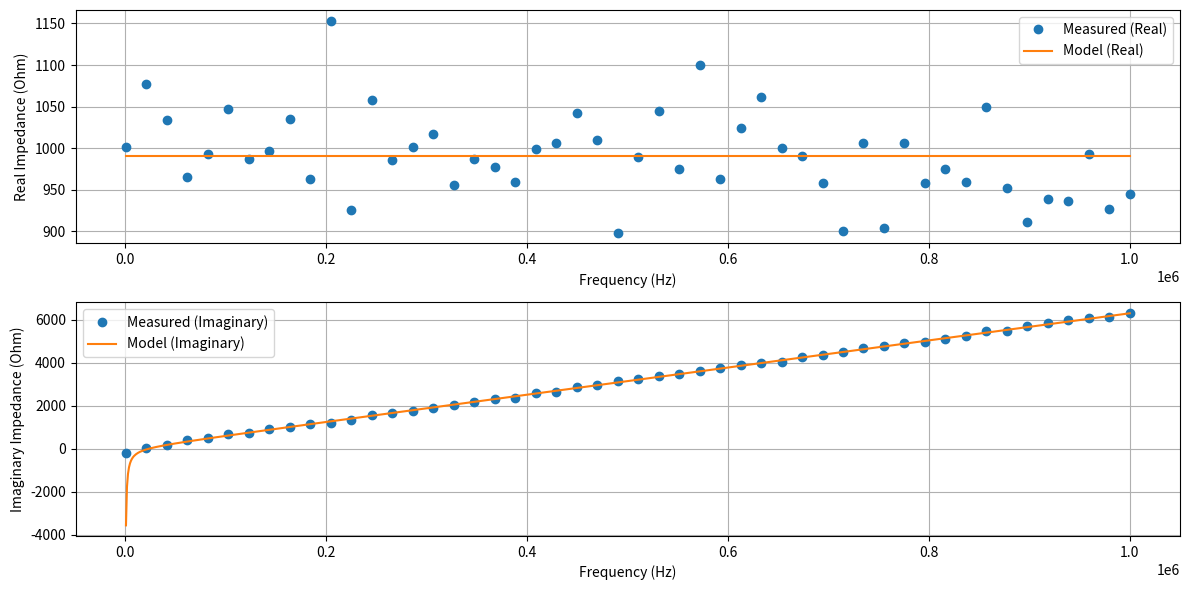

Write Python code to recreate this figure.
import numpy as np
import matplotlib.pyplot as plt
from scipy.optimize import curve_fit

# =============================================================================
# Define the model functions for the two equivalent circuits.
# =============================================================================

def series_model(freq, R, L, C):
    """
    Computes the complex impedance for a series RLC circuit.
    
    Z(ω) = R + j*(ωL - 1/(ωC))
    
    Parameters:
        freq : Frequency (Hz) or array of frequencies.
        R : Resistance in Ohm.
        L : Inductance in Henries.
        C : Capacitance in Farads.
        
    Returns:
        Complex impedance at the given frequency/frequencies.
    """
    omega = 2 * np.pi * freq
    return R + 1j * (omega * L - 1/(omega * C))

def parallel_model(freq, R, L, C):
    """
    Computes the complex impedance for a parallel RLC circuit.
    
    First, calculate the total admittance:
        Y(ω) = 1/R + j*(ωC - 1/(ωL))
    Then, the impedance is:
        Z(ω) = 1 / Y(ω)
    
    Parameters:
        freq : Frequency (Hz) or array of frequencies.
        R : Resistance in Ohm.
        L : Inductance in Henries.
        C : Capacitance in Farads.
        
    Returns:
        Complex impedance at the given frequency/frequencies.
    """
    omega = 2 * np.pi * freq
    Y = 1/R + 1j * (omega * C - 1/(omega * L))
    return 1 / Y

# For curve fitting, we need to work with real numbers.
# We define wrapper functions that return a concatenated array of the real and imaginary parts.
def series_model_fit(freq, R, L, C):
    Z = series_model(freq, R, L, C)
    return np.concatenate([np.real(Z), np.imag(Z)])

def parallel_model_fit(freq, R, L, C):
    Z = parallel_model(freq, R, L, C)
    return np.concatenate([np.real(Z), np.imag(Z)])

# =============================================================================
# Data preparation: convert measurement dictionary to arrays.
# =============================================================================

def prepare_data(measurement_dict):
    """
    Converts the measurement dictionary into frequency and complex impedance arrays.
    
    Parameters:
        measurement_dict : dict[int, complex]
            Dictionary with frequency (Hz) keys and complex impedance values.
            
    Returns:
        freqs : Sorted numpy array of frequencies.
        Z_measured : Numpy array of complex impedance values.
        data : Concatenated array of real and imaginary parts for fitting.
    """
    freqs = np.array(sorted(measurement_dict.keys()))
    Z_measured = np.array([measurement_dict[f] for f in freqs])
    # Concatenate the real and imaginary parts for use with curve_fit
    data = np.concatenate([np.real(Z_measured), np.imag(Z_measured)])
    return freqs, Z_measured, data

# =============================================================================
# Fit function for a given model.
# =============================================================================

def fit_model(model_func, freqs, data, initial_guess, bounds):
    """
    Fits the given model function to the measurement data using non-linear least squares.
    
    Parameters:
        model_func : function
            The model function that returns a concatenated real-imaginary array.
        freqs : Array of frequencies.
        data : Concatenated measured data (real and imaginary parts).
        initial_guess : List of initial guesses for [R, L, C].
        bounds : Tuple of lower and upper bounds for parameters.
        
    Returns:
        popt : Optimal values for the parameters.
        perr : Estimated standard deviations (error estimates) for the parameters.
        ssq : Sum of squared residuals.
    """
    # Use curve_fit to perform non-linear least squares fitting.
    popt, pcov = curve_fit(model_func, freqs, data, p0=initial_guess, bounds=bounds)
    # Compute residuals and sum-of-squared errors
    residuals = data - model_func(freqs, *popt)
    ssq = np.sum(residuals**2)
    # Standard deviation errors for the parameters are the square roots of the diagonal of the covariance matrix.
    perr = np.sqrt(np.diag(pcov))
    return popt, perr, ssq

# =============================================================================
# Main function: determine best model and plot the results.
# =============================================================================

def main(measurement_dict):
    # Prepare the measurement data.
    freqs, Z_measured, data = prepare_data(measurement_dict)

    # --- Initial Guesses ---
    # Use the median of the real parts as an initial guess for R.
    # L and C are guessed based on typical values; adjust if needed.
    R0 = np.median(np.real(Z_measured))
    L0 = 0  # initial guess in Henries
    C0 = 0  # initial guess in Farads
    initial_guess = [R0, L0, C0]
    
    # Set bounds to enforce positive parameters.
    bounds = (0, np.inf)

    # --- Fit the series model ---
    try:
        popt_series, perr_series, ssq_series = fit_model(series_model_fit, freqs, data, initial_guess, bounds)
    except Exception as e:
        print("Series fit failed:", e)
        popt_series, perr_series, ssq_series = None, None, np.inf

    # --- Fit the parallel model ---
    try:
        popt_parallel, perr_parallel, ssq_parallel = fit_model(parallel_model_fit, freqs, data, initial_guess, bounds)
    except Exception as e:
        print("Parallel fit failed:", e)
        popt_parallel, perr_parallel, ssq_parallel = None, None, np.inf

    # --- Select the best model based on the sum-of-squared errors ---
    if ssq_series < ssq_parallel:
        best_model = "series"
        best_popt = popt_series
        best_perr = perr_series
        best_ssq = ssq_series
        model_func = series_model
    else:
        best_model = "parallel"
        best_popt = popt_parallel
        best_perr = perr_parallel
        best_ssq = ssq_parallel
        model_func = parallel_model

    # --- Display the results ---
    print("Best equivalent circuit model:", best_model)
    print("Fitted parameters (with 1-sigma error estimates):")
    print(f"R = {best_popt[0]:.3e} ± {best_perr[0]:.3e} Ohm")
    print(f"L = {best_popt[1]:.3e} ± {best_perr[1]:.3e} H")
    print(f"C = {best_popt[2]:.3e} ± {best_perr[2]:.3e} F")
    print(f"Sum of squared residuals: {best_ssq:.3e}")

    # --- Plot the measured data and model fit ---
    # Use a denser frequency grid for the fitted model curve.
    freq_dense = np.linspace(min(freqs), max(freqs), 1000)
    Z_model_dense = model_func(freq_dense, *best_popt)

    plt.figure(figsize=(12, 6))

    # Plot real parts of impedance.
    plt.subplot(2, 1, 1)
    plt.plot(freqs, np.real(Z_measured), 'o', label='Measured (Real)')
    plt.plot(freq_dense, np.real(Z_model_dense), '-', label='Model (Real)')
    plt.xlabel('Frequency (Hz)')
    plt.ylabel('Real Impedance (Ohm)')
    plt.legend()
    plt.grid(True)

    # Plot imaginary parts of impedance.
    plt.subplot(2, 1, 2)
    plt.plot(freqs, np.imag(Z_measured), 'o', label='Measured (Imaginary)')
    plt.plot(freq_dense, np.imag(Z_model_dense), '-', label='Model (Imaginary)')
    plt.xlabel('Frequency (Hz)')
    plt.ylabel('Imaginary Impedance (Ohm)')
    plt.legend()
    plt.grid(True)

    plt.tight_layout()
    plt.show()

# =============================================================================
# Example usage with synthetic data for testing.
# =============================================================================

if __name__ == "__main__":
    # For demonstration, we generate synthetic data for a series RLC circuit.
    # True parameters for the synthetic series RLC circuit:
    true_R = 1000      # Ohm
    true_L = 1e-3     # Henries
    true_C = 1e-6    # Farads

    # Create a range of frequencies (Hz) for the measurement.
    freqs = np.linspace(1e3, 1e6, 50).astype(int)
    measurement_dict = {}

    # Generate synthetic impedance data with a little added noise.
    for f in freqs:
        omega = 2 * np.pi * f
        Z = true_R + 1j * (omega * true_L - 1/(omega * true_C))
        # Add Gaussian noise (5% of true_R as a rough noise level).
        noise = (np.random.normal(scale=0.05 * true_R) +
                 1j * np.random.normal(scale=0.05 * true_R))
        measurement_dict[f] = Z + noise

    # Run the main analysis function.
    main(measurement_dict)
